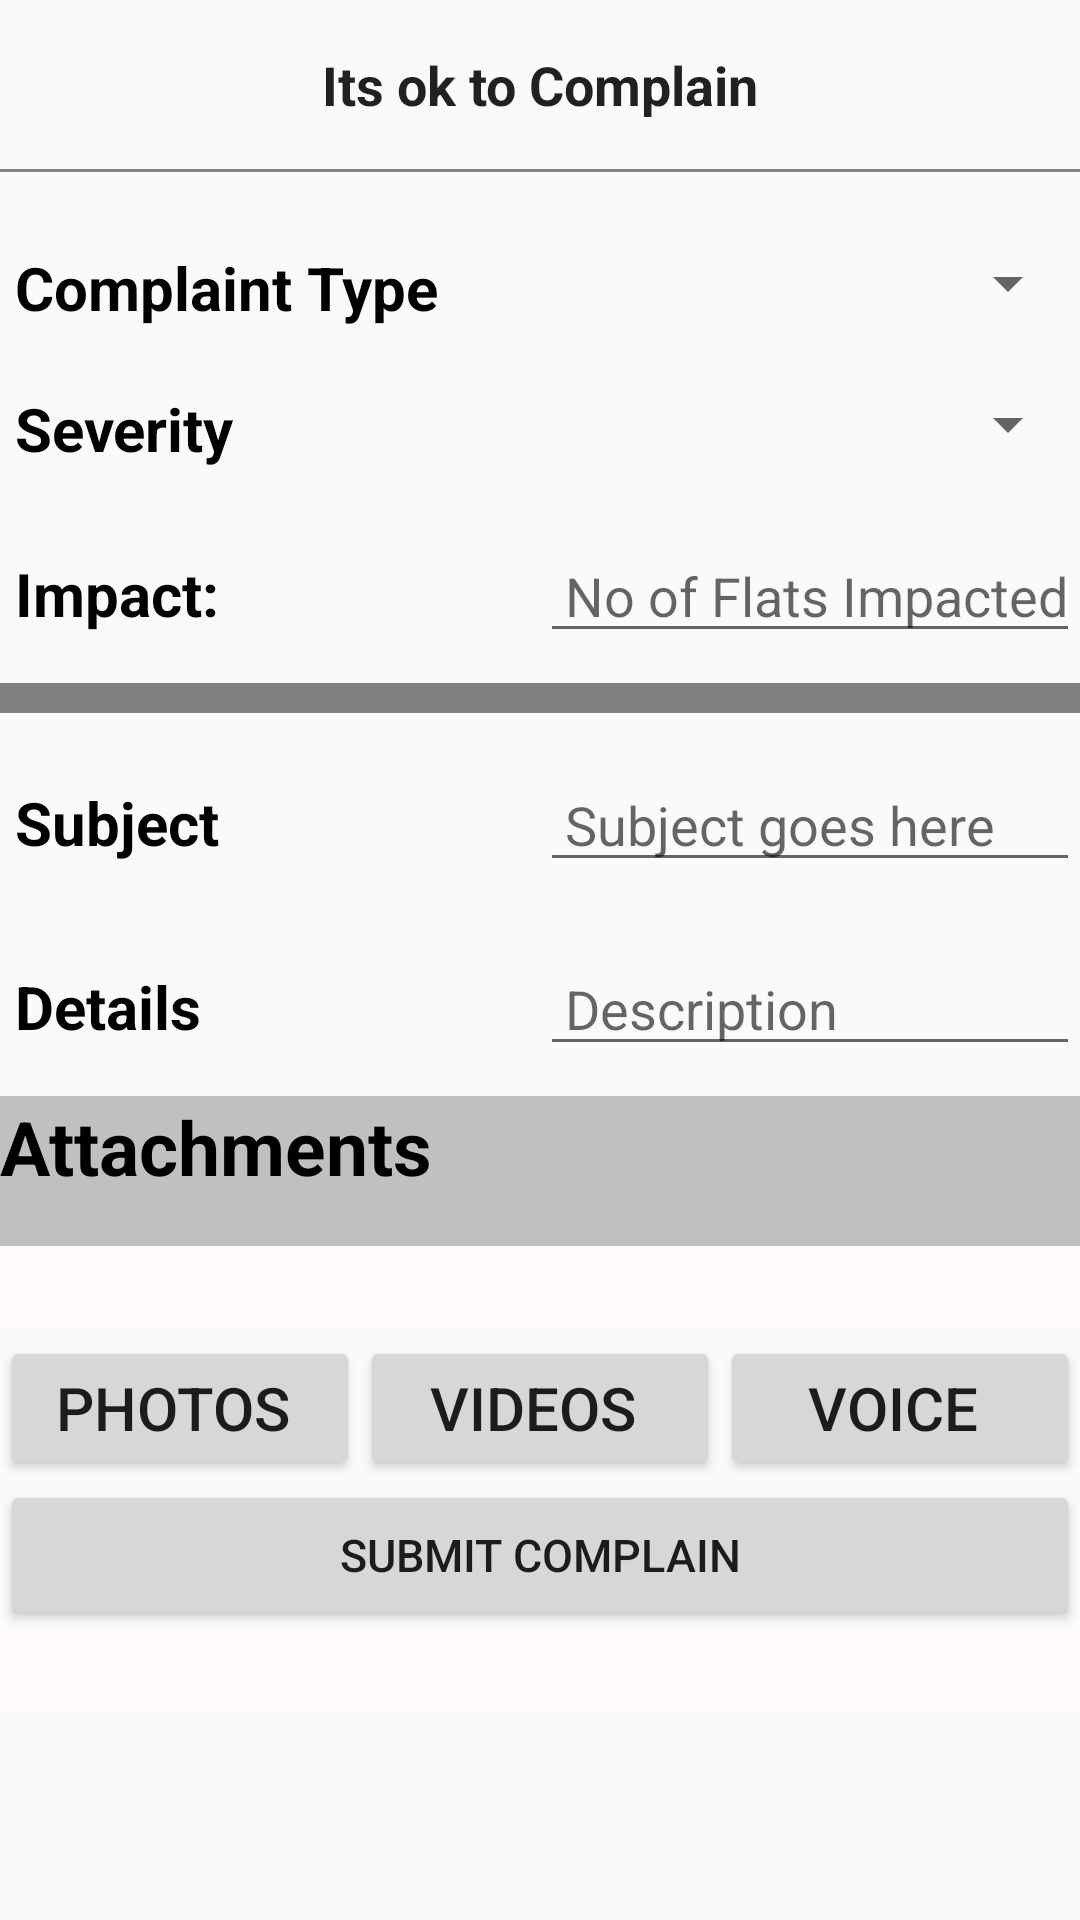

This screen was rendered from an Android layout file. Write that file and the resources it references.
<!-- AndroidManifest.xml: application theme AppTheme -->
<!-- res/layout/fragment_itsoktocomplain.xml -->
<LinearLayout xmlns:android="http://schemas.android.com/apk/res/android"
    xmlns:tools="http://schemas.android.com/tools"
    android:layout_width="match_parent"
    android:layout_height="match_parent"
    tools:context="info.androidhive.listviewfeed.Frag_ment.Itsoktocomplain"
    android:orientation="vertical">

    
    <TextView
        android:id="@+id/sell"
        android:textSize="18sp"
        android:paddingTop="@dimen/activity_vertical_margin"
        android:paddingBottom="@dimen/activity_vertical_margin"
        android:paddingRight="8dp"
        android:gravity="center"
        android:paddingLeft="8dp"
        android:textAppearance="@style/TextAppearance.AppCompat.Large"
        android:text="Its ok to Complain"
        android:layout_width="match_parent"
        android:layout_height="wrap_content"
        android:textStyle="bold"/>
    <View
        android:id="@+id/se"
        android:layout_width="match_parent"
        android:layout_height="1dp"
        android:layout_marginBottom="5dp"
        android:background="#858585" />

    <LinearLayout
        android:layout_width="match_parent"
        android:layout_height="wrap_content"
        android:orientation="vertical"
        android:paddingBottom="10dp"
        android:paddingTop="10dp">


        <LinearLayout
            android:layout_width="match_parent"
            android:layout_height="wrap_content"
            android:orientation="horizontal"
            android:paddingBottom="10dp"
            android:paddingTop="10dp">
            <TextView
                android:layout_width="0dp"
                android:layout_weight="1"
                android:layout_height="wrap_content"
                android:text=" Complaint Type "
                android:textSize="20dp"
                android:textColor="#000"
                android:textStyle="bold"/>
            <Spinner
                android:layout_width="0dp"
                android:layout_weight="1"
                android:layout_height="wrap_content"
                android:id="@+id/sper">
            </Spinner>

        </LinearLayout>


        <LinearLayout
            android:layout_width="match_parent"
            android:layout_height="wrap_content"
            android:orientation="horizontal"
            android:paddingBottom="10dp"
            android:paddingTop="10dp">
            <TextView
                android:layout_width="0dp"
                android:layout_weight="1"
                android:layout_height="wrap_content"
                android:text=" Severity "
                android:textSize="20dp"
                android:textColor="#000"
                android:textStyle="bold"/>
            <Spinner
                android:layout_width="0dp"
                android:layout_weight="1"
                android:layout_height="wrap_content"
                android:id="@+id/sper1">
            </Spinner>

        </LinearLayout>

        <LinearLayout
            android:layout_width="match_parent"
            android:layout_height="wrap_content"
            android:orientation="horizontal"
            android:paddingBottom="10dp"
            android:paddingTop="10dp">
            <TextView
                android:layout_width="0dp"
                android:layout_weight="1"
                android:layout_height="wrap_content"
                android:text=" Impact:"
                android:textSize="20dp"
                android:textColor="#000"
                android:textStyle="bold"/>
            <EditText
                android:layout_width="0dp"
                android:layout_weight="1"
                android:layout_height="wrap_content"
                android:id="@+id/impact"
                android:hint=" No of Flats Impacted "/>

    </LinearLayout>
        <View
            android:id="@+id/sep1"
            android:layout_width="match_parent"
            android:layout_height="10dp"
            android:layout_marginBottom="5dp"
            android:background="#808080" />

        <LinearLayout
            android:layout_width="match_parent"
            android:layout_height="wrap_content"
            android:orientation="horizontal"
            android:paddingBottom="10dp"
            android:paddingTop="10dp">
            <TextView
                android:layout_width="0dp"
                android:layout_weight="1"
                android:layout_height="wrap_content"
                android:text=" Subject "
                android:textSize="20dp"
                android:textColor="#000"
                android:textStyle="bold"/>
            <EditText
                android:layout_width="0dp"
                android:layout_weight="1"
                android:layout_height="wrap_content"
                android:id="@+id/subj"
                android:hint=" Subject goes here "/>

        </LinearLayout>

        <LinearLayout
            android:layout_width="match_parent"
            android:layout_height="wrap_content"
            android:orientation="horizontal"
            android:paddingBottom="10dp"
            android:paddingTop="10dp">
            <TextView
                android:layout_width="match_parent"
                android:layout_weight="1"
                android:layout_height="wrap_content"
                android:text=" Details "
                android:textSize="20dp"
                android:textColor="#000"
                android:textStyle="bold"/>
            <EditText
                android:layout_width="match_parent"
                android:layout_weight="1"
                android:layout_height="wrap_content"
                android:id="@+id/desc"
                android:hint=" Description "/>

        </LinearLayout>

        <TextView
            android:id="@+id/se2"
            android:layout_width="400dp"
            android:layout_height="50dp"
            android:text="Attachments"
            android:textSize="25dp"
            android:textColor="#000"
            android:textStyle="bold"
            android:background="#C0C0C0"
             />
        <View
            android:id="@+id/sep3"
            android:layout_width="match_parent"
            android:layout_height="25dp"
            android:layout_marginBottom="5dp"
            android:background="#FFFAFA" />

        <LinearLayout
            android:layout_width="match_parent"
            android:layout_height="wrap_content" >

            <Button
                android:id="@+id/buttonphoto"
                android:layout_width="0dp"
                android:layout_weight="1"
                android:layout_height="wrap_content"
                android:text="Photos "
                android:textSize="20sp"/>

            <Button
                android:id="@+id/button2"
                android:layout_width="0dp"
                android:layout_weight="1"
                android:layout_height="wrap_content"
                android:text="Videos "
                android:textSize="20sp"/>

            <Button
                android:id="@+id/buttonvoice"
                android:layout_width="0dp"
                android:layout_weight="1"
                android:layout_height="wrap_content"
                android:text="Voice "
                android:textSize="20sp"/>

        </LinearLayout>

        <Button
            android:layout_width="match_parent"
            android:layout_height="50dp"
            android:text=" Submit Complain "
            android:textSize="15dp"
            android:id="@+id/submit"/>

        <View
            android:id="@+id/sep4"
            android:layout_width="match_parent"
            android:layout_height="25dp"
            android:layout_marginBottom="5dp"
            android:background="#FFFAFA" />


    </LinearLayout>
</LinearLayout>
<!-- resources referenced by this layout -->
<resources>
  <dimen name="activity_vertical_margin">16dp</dimen>
  <style name="AppTheme" parent="Theme.AppCompat.Light.NoActionBar">
          
          <item name="colorPrimary">@color/colorPrimary</item>
          <item name="colorPrimaryDark">@color/colorPrimaryDark</item>
          <item name="colorAccent">@color/colorAccent</item>
      </style>
  <color name="colorPrimary">#3F51B5</color>
  <color name="colorPrimaryDark">#303F9F</color>
  <color name="colorAccent">#FF4081</color>
</resources>
